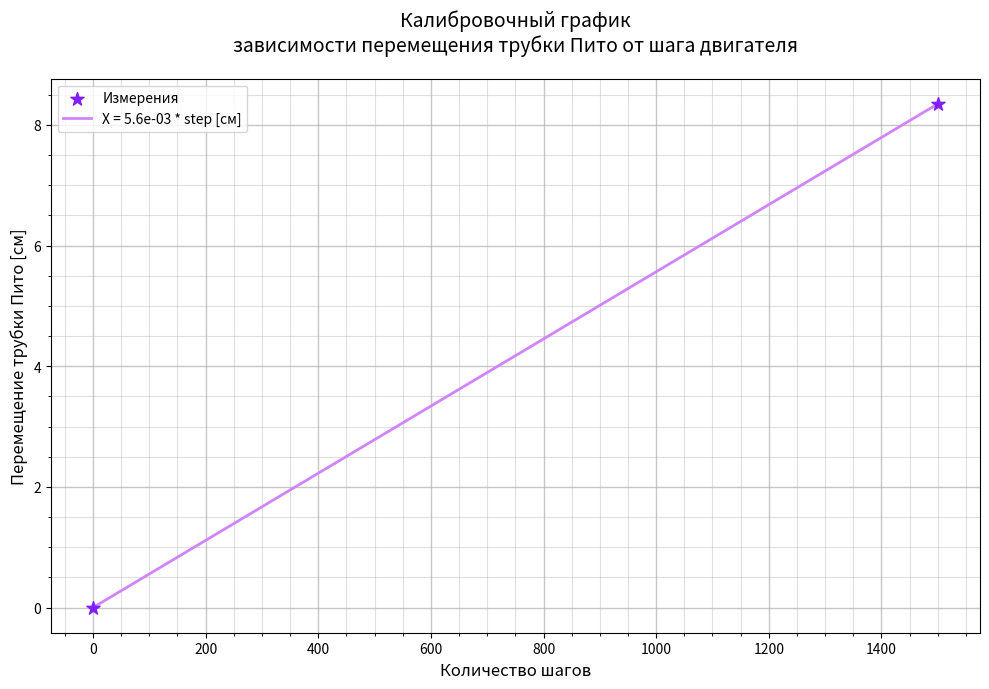

Write Python code to recreate this figure.
import numpy as np
import matplotlib.pyplot as plt

# --- ШАГ 1: Ввод данных ---
print("=== Построение калибровочного графика: перемещение трубки Пито ===")

# Задаем данные измерений (шаги двигателя -> смещение в см)
steps = [0, 1500]          # Количество шагов двигателя
displacement_cm = [0, 8.35]  # Перемещение трубки Пито в сантиметрах

# --- ШАГ 2: Построение графика ---
plt.figure(figsize=(10, 7))  # Создаем фигуру размером 10x7 дюймов

# Отображаем точки измерения как звёздочки
plt.scatter(
    steps,                 # Ось X: количество шагов
    displacement_cm,       # Ось Y: перемещение в см
    color='#801FFF',          # Цвет точек
    marker='*',            # Форма маркера — звезда
    s=100,                 # Размер маркера
    label='Измерения',      # Подпись для легенды
    zorder=5  # Поверхность: точки поверх сетки
)

# --- Линейная аппроксимация ---
# Находим коэффициенты прямой: displacement = k * steps + b
k, b = np.polyfit(steps, displacement_cm, 1)  # Метод наименьших квадратов

# Генерируем плавный диапазон шагов для построения линии
steps_for_plot = np.linspace(0, max(steps), 100)  # 100 точек от 0 до максимального шага
displacement_fit = k * steps_for_plot + b        # Вычисляем соответствующее перемещение

# Рисуем аппроксимирующую прямую оранжевым цветом, сплошной линией
plt.plot(
    steps_for_plot,           # Ось X: шаги
    displacement_fit,         # Ось Y: рассчитанное перемещение
    color='#D184FF',           # Цвет линии
    linewidth=2,              # Толщина линии
    label=f'X = {k:.1e} * step [см]'  # Подпись с формулой (в см!)
)

# --- Настройка внешнего вида графика ---
plt.title('Калибровочный график\nзависимости перемещения трубки Пито от шага двигателя', fontsize=14, pad=20)
plt.xlabel('Количество шагов', fontsize=12)               # Название оси X
plt.ylabel('Перемещение трубки Пито [см]', fontsize=12)   # Название оси Y

# Включение основной и дополнительной (минорной) сетки
plt.grid(True, which='major', alpha=0.7, linewidth=1)     # Основная сетка
plt.grid(True, which='minor', alpha=0.4, linewidth=0.8)   # Минорная сетка
plt.minorticks_on()  # Включаем минорные деления

# Управление частотой меток на осях (делаем их чаще)
# plt.xticks(np.arange(0, max(steps)+100, 100))  # Шаг 100 по оси X
# plt.yticks(np.arange(0, max(displacement_cm)+1, 0.5))  # Шаг 0.5 по оси Y

# Добавляем легенду
plt.legend()

# Автоматическая подгонка полей
plt.tight_layout()

# --- ШАГ 3: Отображение графика ---
plt.show()

# --- ШАГ 4: Вывод результатов ---
print("\n=== Результаты калибровки перемещения ===")
print(f"Уравнение: X = {k:.6f} * step + {b:.6f} [см]")
print(f"Коэффициент пропорциональности: {k:.6f} см/шаг")
print(f"Сдвиг (ошибка нуля): {b:.6f} см")